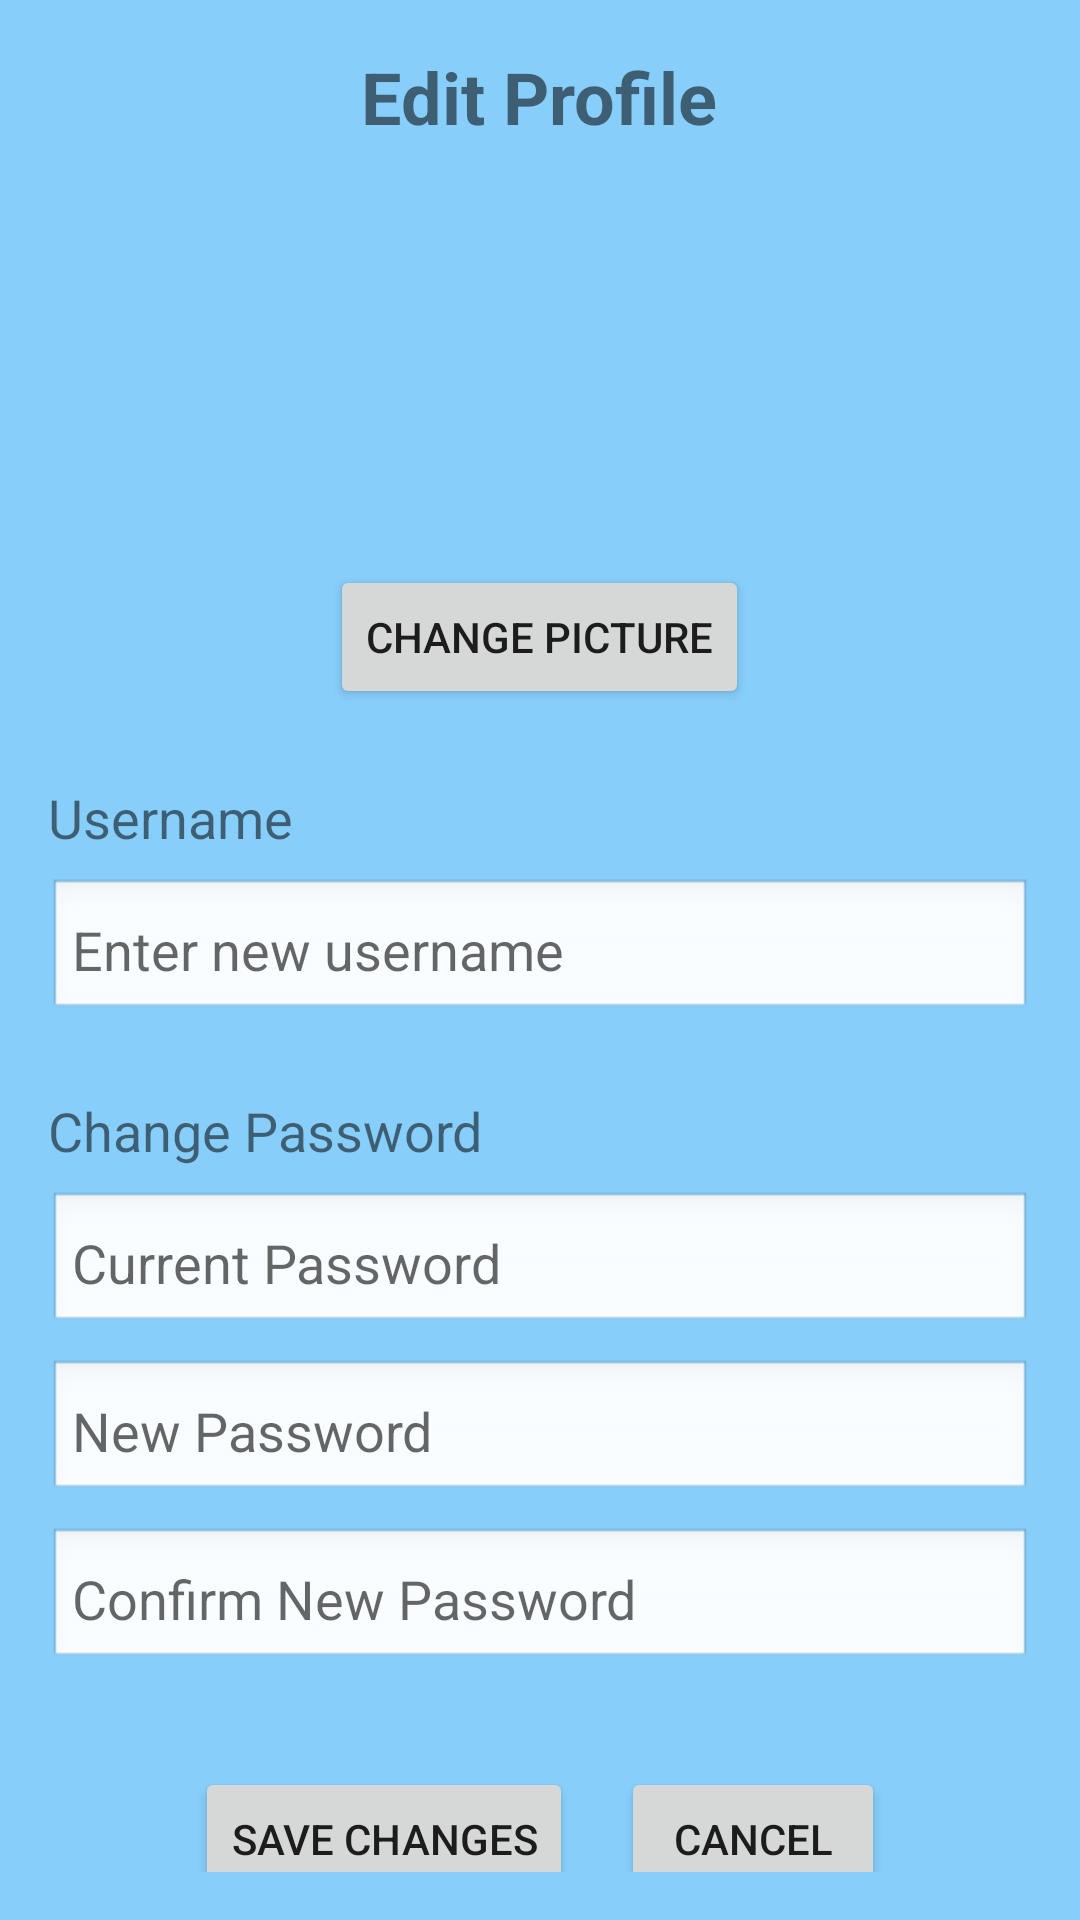

Reconstruct the res/layout file that produces this screen, plus the resources it refers to.
<!-- AndroidManifest.xml: application theme Theme.RecipeExplorer -->
<!-- res/layout/editprofile.xml -->
<?xml version="1.0" encoding="utf-8"?>
<ScrollView xmlns:android="http://schemas.android.com/apk/res/android"
    android:layout_width="match_parent"
    android:layout_height="match_parent"
    android:background="#87CEFA"
    android:padding="16dp">

    <LinearLayout
        android:layout_width="match_parent"
        android:layout_height="wrap_content"
        android:orientation="vertical">

        
        <TextView
            android:id="@+id/edit_profile_header"
            android:layout_width="wrap_content"
            android:layout_height="wrap_content"
            android:text="Edit Profile"
            android:textSize="24sp"
            android:textStyle="bold"
            android:layout_gravity="center_horizontal"
            android:layout_marginBottom="24dp" />

        
        <LinearLayout
            android:id="@+id/profile_picture_section"
            android:layout_width="match_parent"
            android:layout_height="wrap_content"
            android:orientation="vertical"
            android:gravity="center_horizontal"
            android:layout_marginBottom="24dp">

            <ImageView
                android:id="@+id/edit_user_avatar"
                android:layout_width="100dp"
                android:layout_height="100dp"
                android:layout_marginBottom="16dp" />

            <Button
                android:id="@+id/btn_change_picture"
                android:layout_width="wrap_content"
                android:layout_height="wrap_content"
                android:text="Change Picture"
                android:onClick="onChangePictureClicked"/>
        </LinearLayout>

        
        <LinearLayout
            android:id="@+id/username_section"
            android:layout_width="match_parent"
            android:layout_height="wrap_content"
            android:orientation="vertical"
            android:layout_marginBottom="24dp">

            <TextView
                android:id="@+id/label_username"
                android:layout_width="wrap_content"
                android:layout_height="wrap_content"
                android:text="Username"
                android:textSize="18sp"
                android:layout_marginBottom="8dp" />

            <EditText
                android:id="@+id/edit_user_name"
                android:layout_width="match_parent"
                android:layout_height="wrap_content"
                android:hint="Enter new username"
                android:textSize="18sp"
                android:padding="8dp"
                android:background="@android:drawable/edit_text" />
        </LinearLayout>

        
        <LinearLayout
            android:id="@+id/password_section"
            android:layout_width="match_parent"
            android:layout_height="wrap_content"
            android:orientation="vertical"
            android:layout_marginBottom="24dp">

            <TextView
                android:id="@+id/label_change_password"
                android:layout_width="wrap_content"
                android:layout_height="wrap_content"
                android:text="Change Password"
                android:textSize="18sp"
                android:layout_marginBottom="8dp" />

            <EditText
                android:id="@+id/edit_current_password"
                android:layout_width="match_parent"
                android:layout_height="wrap_content"
                android:hint="Current Password"
                android:textSize="18sp"
                android:padding="8dp"
                android:inputType="textPassword"
                android:background="@android:drawable/edit_text"
                android:layout_marginBottom="8dp" />

            <EditText
                android:id="@+id/edit_new_password"
                android:layout_width="match_parent"
                android:layout_height="wrap_content"
                android:hint="New Password"
                android:textSize="18sp"
                android:padding="8dp"
                android:inputType="textPassword"
                android:background="@android:drawable/edit_text"
                android:layout_marginBottom="8dp" />

            <EditText
                android:id="@+id/edit_confirm_password"
                android:layout_width="match_parent"
                android:layout_height="wrap_content"
                android:hint="Confirm New Password"
                android:textSize="18sp"
                android:padding="8dp"
                android:inputType="textPassword"
                android:background="@android:drawable/edit_text"
                android:layout_marginBottom="8dp" />
        </LinearLayout>

        
        <LinearLayout
            android:id="@+id/save_cancel_buttons"
            android:layout_width="match_parent"
            android:layout_height="wrap_content"
            android:orientation="horizontal"
            android:gravity="center_horizontal">

            <Button
                android:id="@+id/btn_save_changes"
                android:layout_width="wrap_content"
                android:layout_height="wrap_content"
                android:text="Save Changes"
                android:layout_marginEnd="16dp"
                android:onClick="onSaveChangesClicked"/>

            <Button
                android:id="@+id/btn_cancel"
                android:layout_width="wrap_content"
                android:layout_height="wrap_content"
                android:text="Cancel"
                android:onClick="onCancelClicked"/>
        </LinearLayout>

    </LinearLayout>
</ScrollView>
<!-- resources referenced by this layout -->
<resources>
  <style name="Theme.RecipeExplorer" parent="Theme.AppCompat.Light.NoActionBar" />
</resources>
